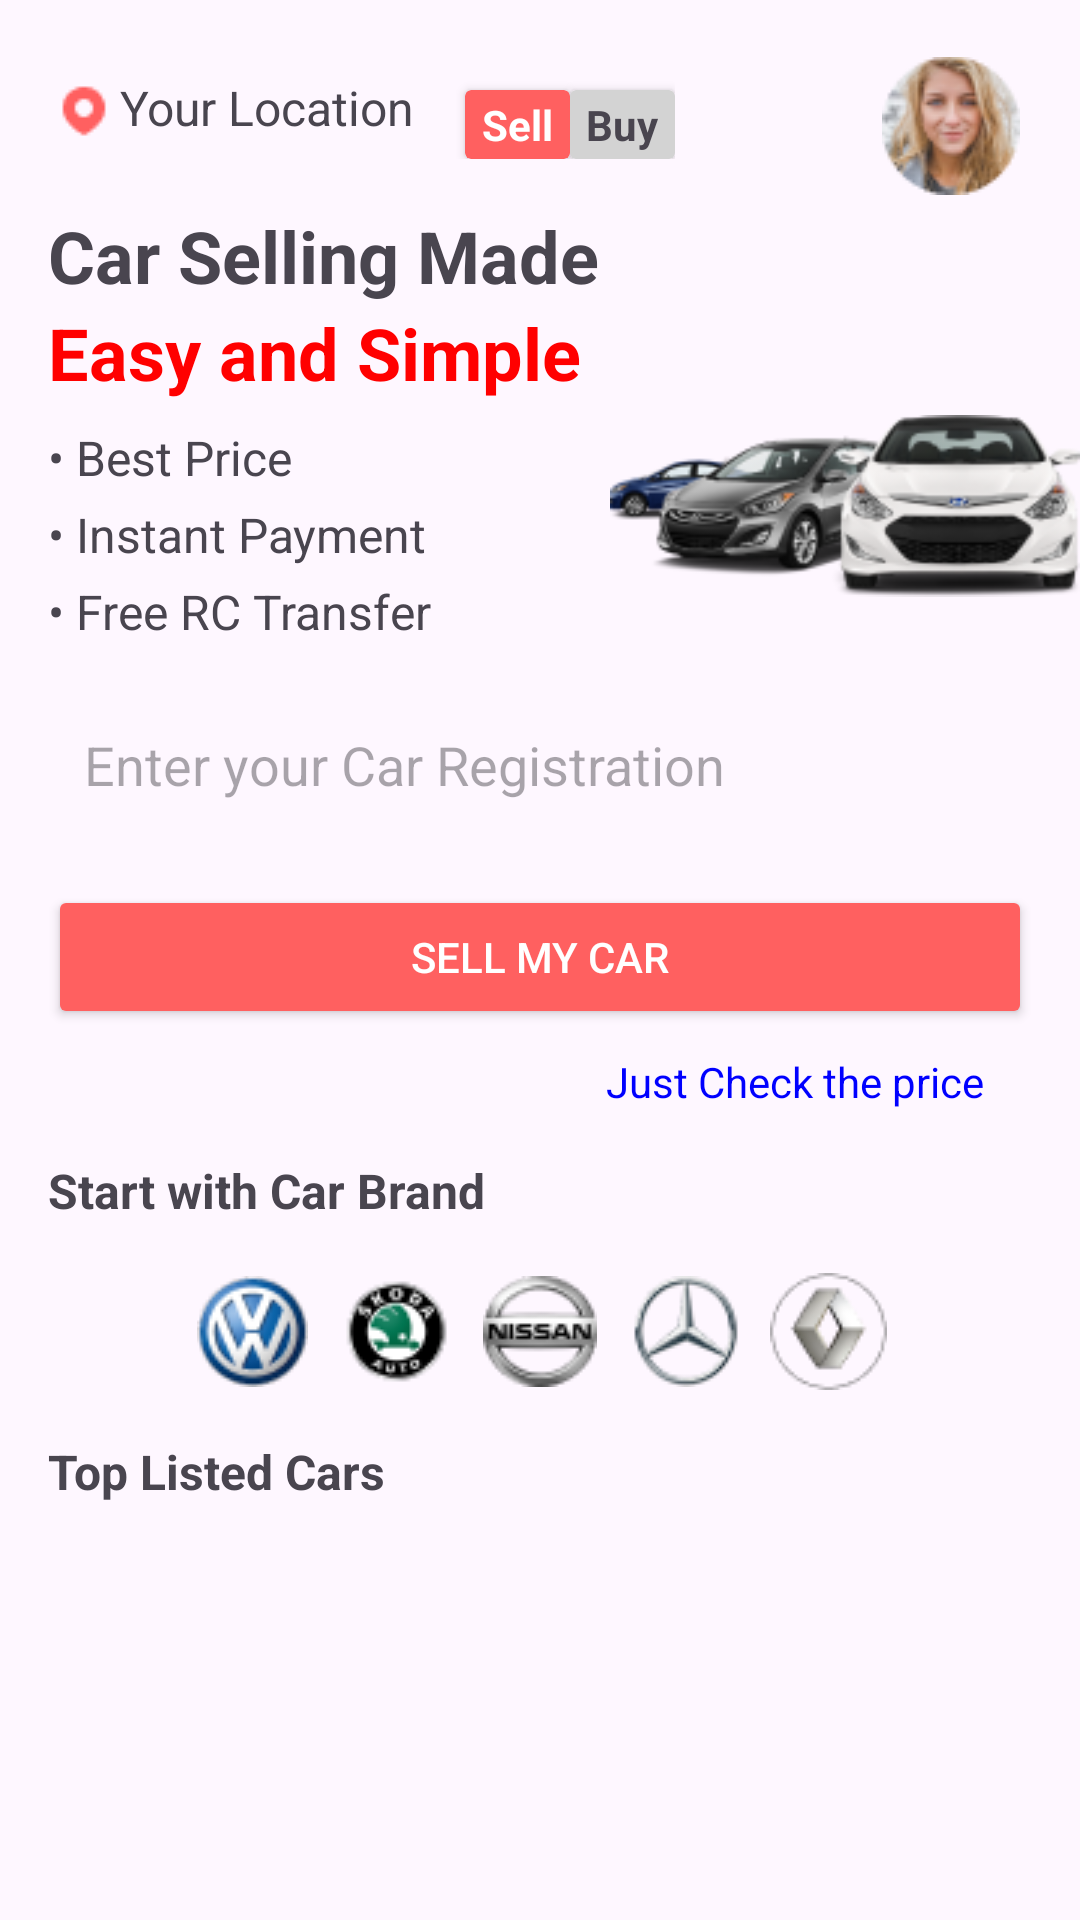

Write the Android layout XML for this screen, with the resource values it uses.
<!-- AndroidManifest.xml: application theme Theme.MyApplication -->
<!-- res/layout/activity_selling.xml -->
<?xml version="1.0" encoding="utf-8"?>
<RelativeLayout xmlns:android="http://schemas.android.com/apk/res/android"
    xmlns:app="http://schemas.android.com/apk/res-auto"
    xmlns:tools="http://schemas.android.com/tools"
    android:id="@+id/main"
    android:layout_width="match_parent"
    android:layout_height="match_parent"
    android:layoutAnimation="@anim/layout_animation"
    tools:context=".SellingActivity">
    <ProgressBar
        android:id="@+id/progressBar"
        android:layout_width="20dp"
        android:layout_height="20dp"
        android:layout_marginTop="5dp"
        android:layout_marginStart="5dp"
        android:indeterminate="true"
        android:visibility="invisible"/>
    <TextView
        android:id="@+id/tvLocation"
        android:layout_width="wrap_content"
        android:layout_height="wrap_content"
        android:text="Your Location"
        android:textSize="16sp"
        android:drawableStart="@drawable/pin"
        android:layout_marginStart="16dp"
        android:layout_marginTop="25dp" />
    <ImageView
        android:layout_width="181dp"
        android:layout_height="70dp"
        android:layout_toEndOf="@+id/tvFeature1"
        android:layout_below="@id/tvSubtitle"
        android:layout_marginStart="106dp"
        android:src="@drawable/kindpng"/>

    <ImageView
        android:id="@+id/ivProfile"
        android:layout_width="wrap_content"
        android:layout_height="wrap_content"
        android:src="@drawable/face"
        android:scaleType="centerCrop"
        android:padding="4dp"
        android:layout_alignParentEnd="true"
        android:layout_marginEnd="16dp"
        android:layout_marginTop="15dp" />

    
    <LinearLayout
        android:id="@+id/llBuySell"
        android:layout_width="wrap_content"
        android:layout_height="wrap_content"
        android:orientation="horizontal"
        android:layout_centerHorizontal="true"
        android:layout_marginTop="15dp">

        <androidx.cardview.widget.CardView
            android:layout_width="35dp"
            android:layout_height="23dp"
            android:layout_toEndOf="@id/loc"
            android:layout_marginStart="20dp"
            android:backgroundTint="@color/babyred"
            android:layout_marginTop="15dp"
            android:id="@+id/sellingbuying"
            >
            <RelativeLayout
                android:layout_width="match_parent"
                android:layout_height="match_parent">
                <TextView
                    android:id="@+id/sell"
                    android:layout_width="wrap_content"
                    android:layout_height="wrap_content"
                    android:text="Sell"
                    android:textSize="14dp"
                    android:textColor="@color/white"
                    android:textStyle="bold"
                    android:layout_centerInParent="true">

                </TextView>
            </RelativeLayout>
        </androidx.cardview.widget.CardView>
        <androidx.cardview.widget.CardView
            android:id="@+id/card4"
            android:layout_width="35dp"
            android:layout_height="23dp"
            android:layout_marginTop="15dp"
            android:backgroundTint="@color/grey">
            <RelativeLayout
                android:layout_width="match_parent"
                android:layout_height="match_parent">
                <TextView
                    android:id="@+id/buy"
                    android:layout_width="wrap_content"
                    android:layout_height="wrap_content"
                    android:textSize="14dp"
                    android:layout_centerInParent="true"
                    android:text="Buy"
                    android:textStyle="bold"/>
            </RelativeLayout>

        </androidx.cardview.widget.CardView>
    </LinearLayout>

    
    <TextView
        android:id="@+id/tvTitle"
        android:layout_width="wrap_content"
        android:layout_height="wrap_content"
        android:text="Car Selling Made"
        android:textSize="24sp"
        android:textStyle="bold"
        android:layout_below="@id/llBuySell"
        android:layout_marginStart="16dp"
        android:layout_marginTop="16dp" />

    <TextView
        android:id="@+id/tvSubtitle"
        android:layout_width="wrap_content"
        android:layout_height="wrap_content"
        android:text="Easy and Simple"
        android:textSize="24sp"
        android:textStyle="bold"
        android:textColor="@color/red"
        android:layout_below="@id/tvTitle"
        android:layout_marginStart="16dp" />

    
    <TextView
        android:id="@+id/tvFeature1"
        android:layout_width="wrap_content"
        android:layout_height="wrap_content"
        android:text="• Best Price"
        android:textSize="16sp"
        android:layout_below="@id/tvSubtitle"
        android:layout_marginStart="16dp"
        android:layout_marginTop="8dp" />

    <TextView
        android:id="@+id/tvFeature2"
        android:layout_width="wrap_content"
        android:layout_height="wrap_content"
        android:text="• Instant Payment"
        android:textSize="16sp"
        android:layout_below="@id/tvFeature1"
        android:layout_marginStart="16dp"
        android:layout_marginTop="4dp" />

    <TextView
        android:id="@+id/tvFeature3"
        android:layout_width="wrap_content"
        android:layout_height="wrap_content"
        android:text="• Free RC Transfer"
        android:textSize="16sp"
        android:layout_below="@id/tvFeature2"
        android:layout_marginStart="16dp"
        android:layout_marginTop="4dp" />

    
    <EditText
        android:id="@+id/etCarRegistration"
        android:layout_width="match_parent"
        android:layout_height="wrap_content"
        android:hint="Enter your Car Registration"
        android:inputType="text"
        android:background="@drawable/edit_text_background"
        android:padding="12dp"
        android:layout_below="@id/tvFeature3"
        android:layout_marginStart="16dp"
        android:layout_marginEnd="16dp"
        android:layout_marginTop="16dp" />

    
    <Button
        android:id="@+id/btnSellMyCar"
        android:layout_width="match_parent"
        android:layout_height="wrap_content"
        android:layout_below="@id/etCarRegistration"
        android:layout_marginStart="16dp"
        android:layout_marginTop="16dp"
        android:layout_marginEnd="16dp"
        android:backgroundTint="@color/babyred"
        android:drawablePadding="8dp"
        android:text="Sell my car"
        android:textColor="@color/white"
        app:cornerRadius="10dp" />

    
    <TextView
        android:id="@+id/tvCheckPrice"
        android:layout_width="wrap_content"
        android:layout_height="wrap_content"
        android:text="Just Check the price"
        android:textColor="@color/blue"
        android:layout_below="@id/btnSellMyCar"
        android:layout_alignEnd="@id/btnSellMyCar"
        android:layout_marginEnd="16dp"
        android:layout_marginTop="8dp" />

    <TextView
        android:id="@+id/tvStartwithCarBrand"
        android:layout_width="wrap_content"
        android:layout_height="wrap_content"
        android:text="Start with Car Brand"
        android:textSize="16sp"
        android:textStyle="bold"
        android:layout_below="@id/tvCheckPrice"
        android:layout_marginStart="16dp"
        android:layout_marginTop="16dp" />
    
    <LinearLayout
        android:id="@+id/llCarBrands"
        android:layout_width="match_parent"
        android:layout_height="wrap_content"
        android:orientation="horizontal"
        android:gravity="center"
        android:layout_below="@id/tvStartwithCarBrand"
        android:layout_marginTop="16dp">

        <ImageButton
            android:id="@+id/btnAudi"
            android:layout_width="40dp"
            android:layout_height="40dp"
            android:src="@drawable/vogo"
            android:background="@null"
            android:layout_marginEnd="8dp" />

        <ImageButton
            android:id="@+id/btnSkoda"
            android:layout_width="40dp"
            android:layout_height="40dp"
            android:src="@drawable/skoda"
            android:background="@null"
            android:layout_marginEnd="8dp" />

        <ImageButton
            android:id="@+id/nissanbtn"
            android:layout_width="40dp"
            android:layout_height="40dp"
            android:src="@drawable/nissan"
            android:background="@null"
            android:layout_marginEnd="8dp" />

        <ImageButton
            android:id="@+id/btnmercedes"
            android:layout_width="40dp"
            android:layout_height="40dp"
            android:src="@drawable/mercedes"
            android:background="@null"
            android:layout_marginEnd="8dp" />

        <ImageButton
            android:id="@+id/renowBtn"
            android:layout_width="40dp"
            android:layout_height="40dp"
            android:src="@drawable/sab3a"
            android:background="@null" />
    </LinearLayout>

    
    <TextView
        android:id="@+id/tvTopListedCars"
        android:layout_width="wrap_content"
        android:layout_height="wrap_content"
        android:text="Top Listed Cars"
        android:textSize="16sp"
        android:textStyle="bold"
        android:layout_below="@id/llCarBrands"
        android:layout_marginStart="16dp"
        android:layout_marginTop="16dp" />

    <androidx.recyclerview.widget.RecyclerView
        android:id="@+id/recycler5"
        android:layout_width="match_parent"
        android:layout_height="wrap_content"
        android:scaleType="centerCrop"
        android:layout_below="@id/tvTopListedCars"
        android:layout_marginStart="16dp"
        android:layout_marginEnd="16dp"
        android:layout_marginTop="8dp"
        android:layout_marginBottom="16dp" />


</RelativeLayout>
<!-- resources referenced by this layout -->
<resources>
  <color name="babyred">#FF6060</color>
  <color name="blue">#0000FF</color>
  <color name="grey">#D3D3D3</color>
  <color name="red">#FF0000</color>
  <color name="white">#FFFFFF</color>
  <!-- drawable face: png bitmap (drawable, 5313 bytes) -->
  <!-- drawable kindpng: png bitmap (drawable, 18376 bytes) -->
  <!-- drawable mercedes: png bitmap (drawable, 2742 bytes) -->
  <!-- drawable nissan: png bitmap (drawable, 2555 bytes) -->
  <!-- drawable pin: png bitmap (drawable, 378 bytes) -->
  <!-- drawable sab3a: png bitmap (drawable, 2189 bytes) -->
  <!-- drawable skoda: png bitmap (drawable, 2490 bytes) -->
  <!-- drawable vogo: png bitmap (drawable, 3511 bytes) -->
  <style name="Theme.MyApplication" parent="Base.Theme.MyApplication" />
  <style name="Base.Theme.MyApplication" parent="Theme.Material3.DayNight.NoActionBar">
          
          <item name="colorPrimary">@color/babyred</item>
      </style>
</resources>
